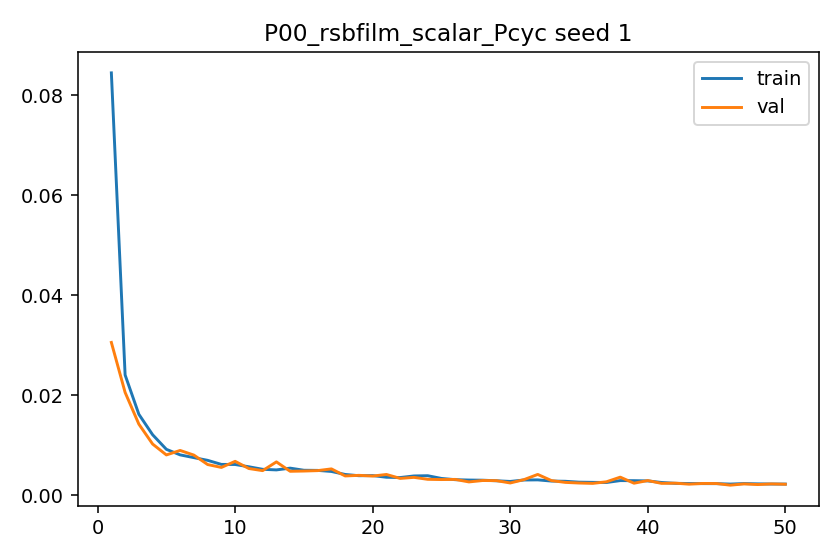

Values plotted in this chart, from the file beside it:
epoch, train_l1, val_l1, grad_norm_mean, grad_norm_max
1, 0.08448, 0.03057, 0.8951, 1.654
2, 0.02406, 0.02057, 0.9251, 1.524
3, 0.01619, 0.01423, 0.6391, 1.382
4, 0.01211, 0.01025, 1.065, 1.509
5, 0.009189, 0.00807, 0.827, 1.492
6, 0.008081, 0.008966, 0.8954, 1.528
7, 0.00753, 0.008036, 1.12, 1.468
8, 0.006988, 0.00615, 1.127, 1.454
9, 0.006175, 0.00557, 1.003, 1.441
10, 0.006157, 0.00679, 1.068, 1.428
11, 0.005699, 0.005349, 1.133, 1.394
12, 0.005195, 0.004929, 0.9266, 1.291
13, 0.005076, 0.006679, 1.04, 1.328
14, 0.005427, 0.004799, 1.146, 1.397
15, 0.005006, 0.004849, 1.08, 1.367
16, 0.004978, 0.004933, 1.141, 1.354
17, 0.004763, 0.005279, 1.023, 1.369
18, 0.004163, 0.003865, 1.068, 1.315
19, 0.003913, 0.003988, 1.049, 1.244
20, 0.003939, 0.003845, 1.053, 1.315
21, 0.003606, 0.004161, 1.058, 1.259
22, 0.003547, 0.003374, 0.9264, 1.293
23, 0.003865, 0.003584, 1.134, 1.308
24, 0.003913, 0.003193, 1.094, 1.358
25, 0.003367, 0.003145, 1.088, 1.303
26, 0.003121, 0.003174, 1.075, 1.181
27, 0.003047, 0.002673, 1.081, 1.189
28, 0.003015, 0.002955, 1.055, 1.273
29, 0.002901, 0.002927, 1.065, 1.188
30, 0.002767, 0.002463, 0.9435, 1.199
31, 0.003056, 0.003129, 0.9716, 1.306
32, 0.003082, 0.004171, 1.09, 1.282
33, 0.002842, 0.002937, 0.9708, 1.308
34, 0.0028, 0.002579, 1.005, 1.318
35, 0.002626, 0.002453, 1.077, 1.177
36, 0.002585, 0.00238, 1.078, 1.15
37, 0.002558, 0.002701, 1.078, 1.179
38, 0.002937, 0.003627, 1.132, 1.282
39, 0.002923, 0.002415, 1.135, 1.28
40, 0.002875, 0.002948, 1.13, 1.279
41, 0.002562, 0.002384, 1.055, 1.248
42, 0.00239, 0.002422, 0.9979, 1.191
43, 0.002351, 0.002222, 0.9548, 1.178
44, 0.002334, 0.002364, 1.029, 1.183
45, 0.002327, 0.002351, 1.052, 1.178
46, 0.002241, 0.002022, 0.9555, 1.171
47, 0.002343, 0.002274, 0.9466, 1.239
48, 0.002284, 0.002146, 1.078, 1.198
49, 0.002254, 0.002275, 1.081, 1.172
50, 0.002242, 0.002205, 1.069, 1.214
